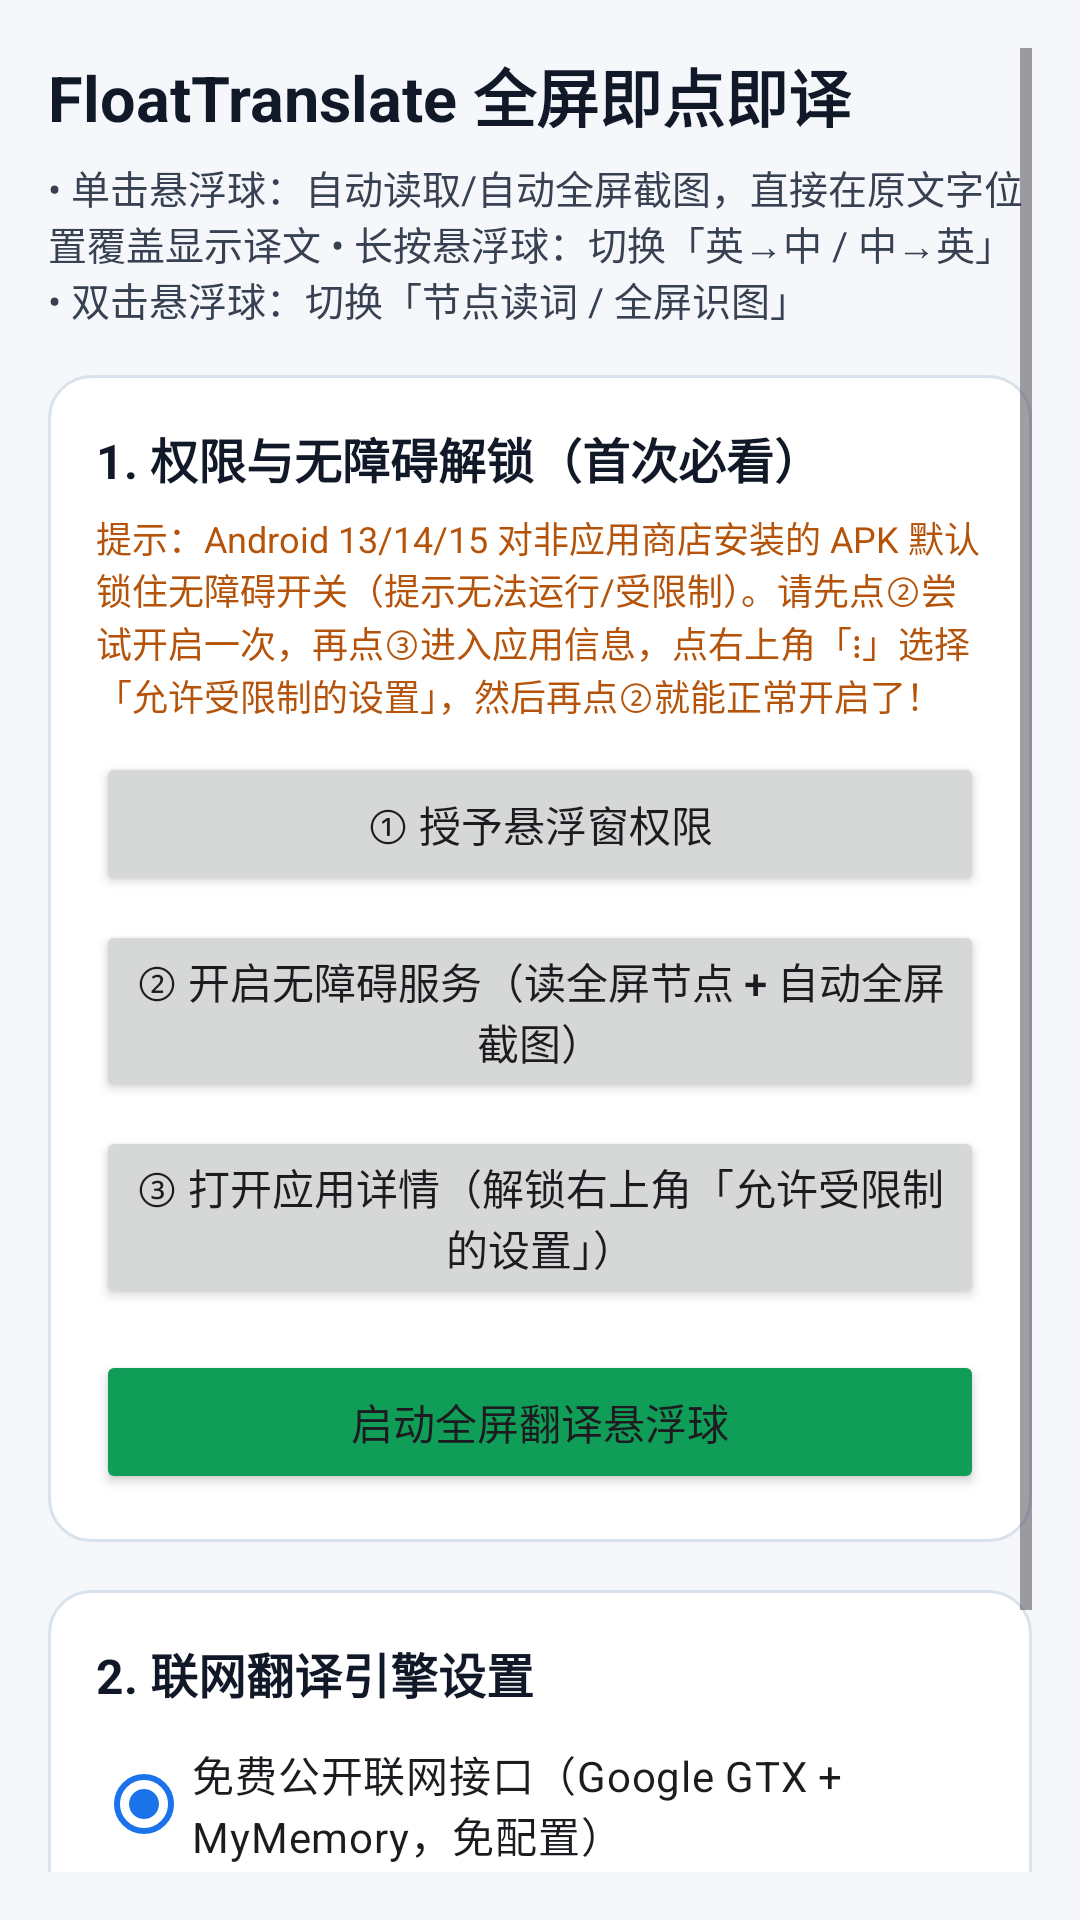

Layout XML and referenced resources for this Android screen:
<!-- AndroidManifest.xml: application theme Theme.FloatTranslate -->
<!-- res/layout/activity_main.xml -->
<?xml version="1.0" encoding="utf-8"?>
<ScrollView xmlns:android="http://schemas.android.com/apk/res/android"
    android:layout_width="match_parent"
    android:layout_height="match_parent"
    android:background="#F5F7FA"
    android:padding="16dp">

    <LinearLayout
        android:layout_width="match_parent"
        android:layout_height="wrap_content"
        android:orientation="vertical">

        <TextView
            android:layout_width="wrap_content"
            android:layout_height="wrap_content"
            android:text="FloatTranslate 全屏即点即译"
            android:textColor="#111827"
            android:textSize="21sp"
            android:textStyle="bold" />

        <TextView
            android:layout_width="wrap_content"
            android:layout_height="wrap_content"
            android:layout_marginTop="6dp"
            android:text="• 单击悬浮球：自动读取/自动全屏截图，直接在原文字位置覆盖显示译文
• 长按悬浮球：切换「英→中 / 中→英」
• 双击悬浮球：切换「节点读词 / 全屏识图」"
            android:textColor="#374151"
            android:textSize="13sp" />

        <LinearLayout
            android:layout_width="match_parent"
            android:layout_height="wrap_content"
            android:layout_marginTop="16dp"
            android:background="@drawable/bg_floating_card"
            android:orientation="vertical"
            android:padding="16dp">

            <TextView
                android:layout_width="wrap_content"
                android:layout_height="wrap_content"
                android:text="1. 权限与无障碍解锁（首次必看）"
                android:textColor="#111827"
                android:textSize="16sp"
                android:textStyle="bold" />

            <TextView
                android:layout_width="match_parent"
                android:layout_height="wrap_content"
                android:layout_marginTop="6dp"
                android:text="提示：Android 13/14/15 对非应用商店安装的 APK 默认锁住无障碍开关（提示无法运行/受限制）。请先点②尝试开启一次，再点③进入应用信息，点右上角「⋮」选择「允许受限制的设置」，然后再点②就能正常开启了！"
                android:textColor="#B45309"
                android:textSize="12sp" />

            <Button
                android:id="@+id/btnOverlayPerm"
                android:layout_width="match_parent"
                android:layout_height="wrap_content"
                android:layout_marginTop="10dp"
                android:text="① 授予悬浮窗权限" />

            <Button
                android:id="@+id/btnAccessibilityPerm"
                android:layout_width="match_parent"
                android:layout_height="wrap_content"
                android:layout_marginTop="8dp"
                android:text="② 开启无障碍服务（读全屏节点 + 自动全屏截图）" />

            <Button
                android:id="@+id/btnAppInfo"
                android:layout_width="match_parent"
                android:layout_height="wrap_content"
                android:layout_marginTop="8dp"
                android:text="③ 打开应用详情（解锁右上角「允许受限制的设置」）" />

            <Button
                android:id="@+id/btnToggleFloating"
                android:layout_width="match_parent"
                android:layout_height="wrap_content"
                android:layout_marginTop="14dp"
                android:backgroundTint="#0F9D58"
                android:text="启动全屏翻译悬浮球" />
        </LinearLayout>

        <LinearLayout
            android:layout_width="match_parent"
            android:layout_height="wrap_content"
            android:layout_marginTop="16dp"
            android:background="@drawable/bg_floating_card"
            android:orientation="vertical"
            android:padding="16dp">

            <TextView
                android:layout_width="wrap_content"
                android:layout_height="wrap_content"
                android:text="2. 联网翻译引擎设置"
                android:textColor="#111827"
                android:textSize="16sp"
                android:textStyle="bold" />

            <RadioGroup
                android:id="@+id/rgEngine"
                android:layout_width="match_parent"
                android:layout_height="wrap_content"
                android:layout_marginTop="8dp">

                <RadioButton
                    android:id="@+id/rbFreeApi"
                    android:layout_width="match_parent"
                    android:layout_height="wrap_content"
                    android:checked="true"
                    android:text="免费公开联网接口（Google GTX + MyMemory，免配置）" />

                <RadioButton
                    android:id="@+id/rbCustomApi"
                    android:layout_width="match_parent"
                    android:layout_height="wrap_content"
                    android:text="自定义大模型 API（适合复杂文献）" />
            </RadioGroup>

            <LinearLayout
                android:id="@+id/layoutCustomApi"
                android:layout_width="match_parent"
                android:layout_height="wrap_content"
                android:layout_marginTop="8dp"
                android:orientation="vertical"
                android:visibility="gone">

                <EditText
                    android:id="@+id/etBaseUrl"
                    android:layout_width="match_parent"
                    android:layout_height="wrap_content"
                    android:hint="Base URL (例如 https://api.deepseek.com/v1)"
                    android:inputType="textUri"
                    android:textSize="13sp" />

                <EditText
                    android:id="@+id/etApiKey"
                    android:layout_width="match_parent"
                    android:layout_height="wrap_content"
                    android:layout_marginTop="6dp"
                    android:hint="API Key (sk-...)"
                    android:inputType="textPassword"
                    android:textSize="13sp" />

                <EditText
                    android:id="@+id/etModel"
                    android:layout_width="match_parent"
                    android:layout_height="wrap_content"
                    android:layout_marginTop="6dp"
                    android:hint="Model (例如 deepseek-chat)"
                    android:inputType="text"
                    android:textSize="13sp" />
            </LinearLayout>

            <Button
                android:id="@+id/btnSaveSettings"
                android:layout_width="match_parent"
                android:layout_height="wrap_content"
                android:layout_marginTop="10dp"
                android:text="保存配置" />
        </LinearLayout>
    </LinearLayout>
</ScrollView>
<!-- resources referenced by this layout -->
<resources>
  <!-- drawable bg_floating_card (drawable) -->
  <?xml version="1.0" encoding="utf-8"?>
  <shape xmlns:android="http://schemas.android.com/apk/res/android"
      android:shape="rectangle">
      <solid android:color="#FFFFFF" />
      <corners android:radius="14dp" />
      <stroke android:width="1dp" android:color="#D9E2EC" />
  </shape>
  <style name="Theme.FloatTranslate" parent="Theme.Material3.DayNight.NoActionBar">
          <item name="colorPrimary">#1A73E8</item>
          <item name="colorOnPrimary">#FFFFFF</item>
      </style>
</resources>
